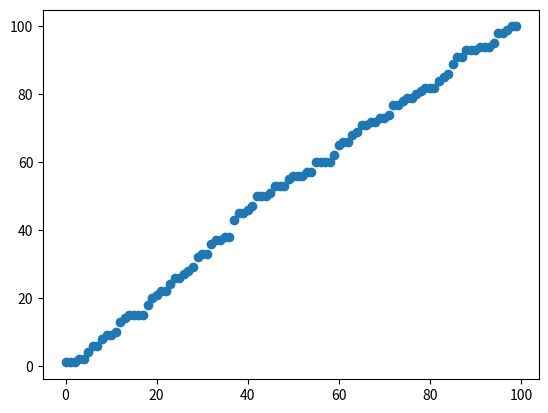

The matplotlib source for this figure:

# This is a sample Python script.
import random
import numpy as np
import matplotlib.pyplot as plt
# Press Shift+F10 to execute it or replace it with your code.
# Press Double Shift to search everywhere for classes, files, tool windows, actions, and settings.


def print_hi(name):
    # Use a breakpoint in the code line below to debug your script.
    print(f'Hello, {name}')  # Press Ctrl+F8 to toggle the breakpoint.

def bubble_sort(nums):
    swap = True
    while swap:
        swap = False
        for x in range(0, len(nums)-1):
            if nums[x] > nums[x+1]:
                swap = True
                nums[x], nums[x+1] = nums[x+1], nums[x]

def insert_sort(nums):
    for x in range(0,len(nums)-1):
        if nums[x] > nums[x+1]:
            temp = x
            nums[x], nums[x+1] = nums[x+1], nums[x]
            for j in range(x,-1,-1):
                if nums[j] > nums[temp]:
                    nums[j], nums[temp] = nums[temp], nums[j]
                    temp = j

def merge_sort(nums):
    if len(nums) > 1:
        mid = len(nums)//2
        L = nums[mid:]
        R = nums[:mid]
        merge_sort(L)
        merge_sort(R)
        i = j = k = 0
        while i < len(L) and j < len(R):
            if L[i] >= R[j]:
                nums[k] = R[j]
                j += 1
            else:
                nums[k] = L[i]
                i += 1
            k += 1
        while i < len(L):
            nums[k] = L[i]
            i += 1
            k += 1
        while j < len(R):
            nums[k] = R[j]
            j += 1
            k += 1

#for low and high use 0 and len of array - 1
def quick_sort(nums, low, high):
    if low < high:
        pivot = partition(nums, low, high)
        quick_sort(nums, low, pivot - 1)
        quick_sort(nums, pivot + 1, high)



def partition(nums, low, high):
    pivot = nums[high]
    i = low - 1
    for j in range(low, high):
        if nums[j] <= pivot:
            i += 1
            nums[i], nums[j] = nums[j], nums[i]
    nums[i + 1], nums[high] = nums[high], nums[i+1]
    return i + 1


def count_sort(nums):
    max_element = int(max(nums))
    min_element = int(min(nums))
    range_of_elements = max_element - min_element + 1
    count_nums = [0 for i in range( range_of_elements )]
    output_nums = [0 for i in range( len(nums ))]
    for i in range(0, len(nums)):
        count_nums[nums[i]-min_element] += 1
    for i in range(1, len(count_nums)):
        count_nums[i] += count_nums[i-1]
    for i in range(len(nums)-1,-1,-1):
        output_nums[count_nums[nums[i] - min_element] - 1] = nums[i]
        count_nums[nums[i] - min_element] -= 1
    for i in range(0, len(nums)):
        nums[i] = output_nums[i]
    return nums


            



# Press the green button in the gutter to run the script.
if __name__ == '__main__':
    print_hi('Mes')
    numList = [random.randint(1, 100)]
    for x in range(99):
        x += 1
        numList.append(random.randint(1, 100))
    print(*numList)
    count_sort(numList)
    print(*numList)
    plt.scatter(range(len(numList)), numList)
    plt.show()

